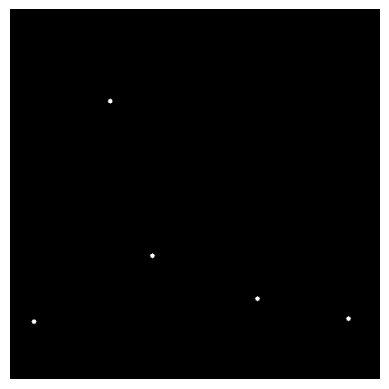

Source code (Python):
import numpy as np
import matplotlib.pyplot as plt

num_points = 5
radius = 3
sample_order = 8

width, height = 500, 500

x = np.arange(0, width, 1)
y = np.arange(0, height, 1)
X, Y = np.meshgrid(x, y) 

random_x = np.random.randint(0, width, num_points)
random_y = np.random.randint(0, height, num_points)

image = np.zeros((height, width))
for i in range(num_points):
    image += (X - random_x[i]) ** 2 + (Y - random_y[i]) ** 2 <= radius ** 2
# image[random_y, random_x] = 1


x = np.arange(0, width, 1)
y = np.arange(0, height, 1)
X, Y = np.meshgrid(x, y) 

plt.imshow(image, cmap='gray')
plt.axis("off")
plt.show()

np.savetxt(f"Circles{num_points}-s{sample_order}.dat", image, header=f"sampling_step = 1e-0{sample_order}\nwavelength = 5e-07")

